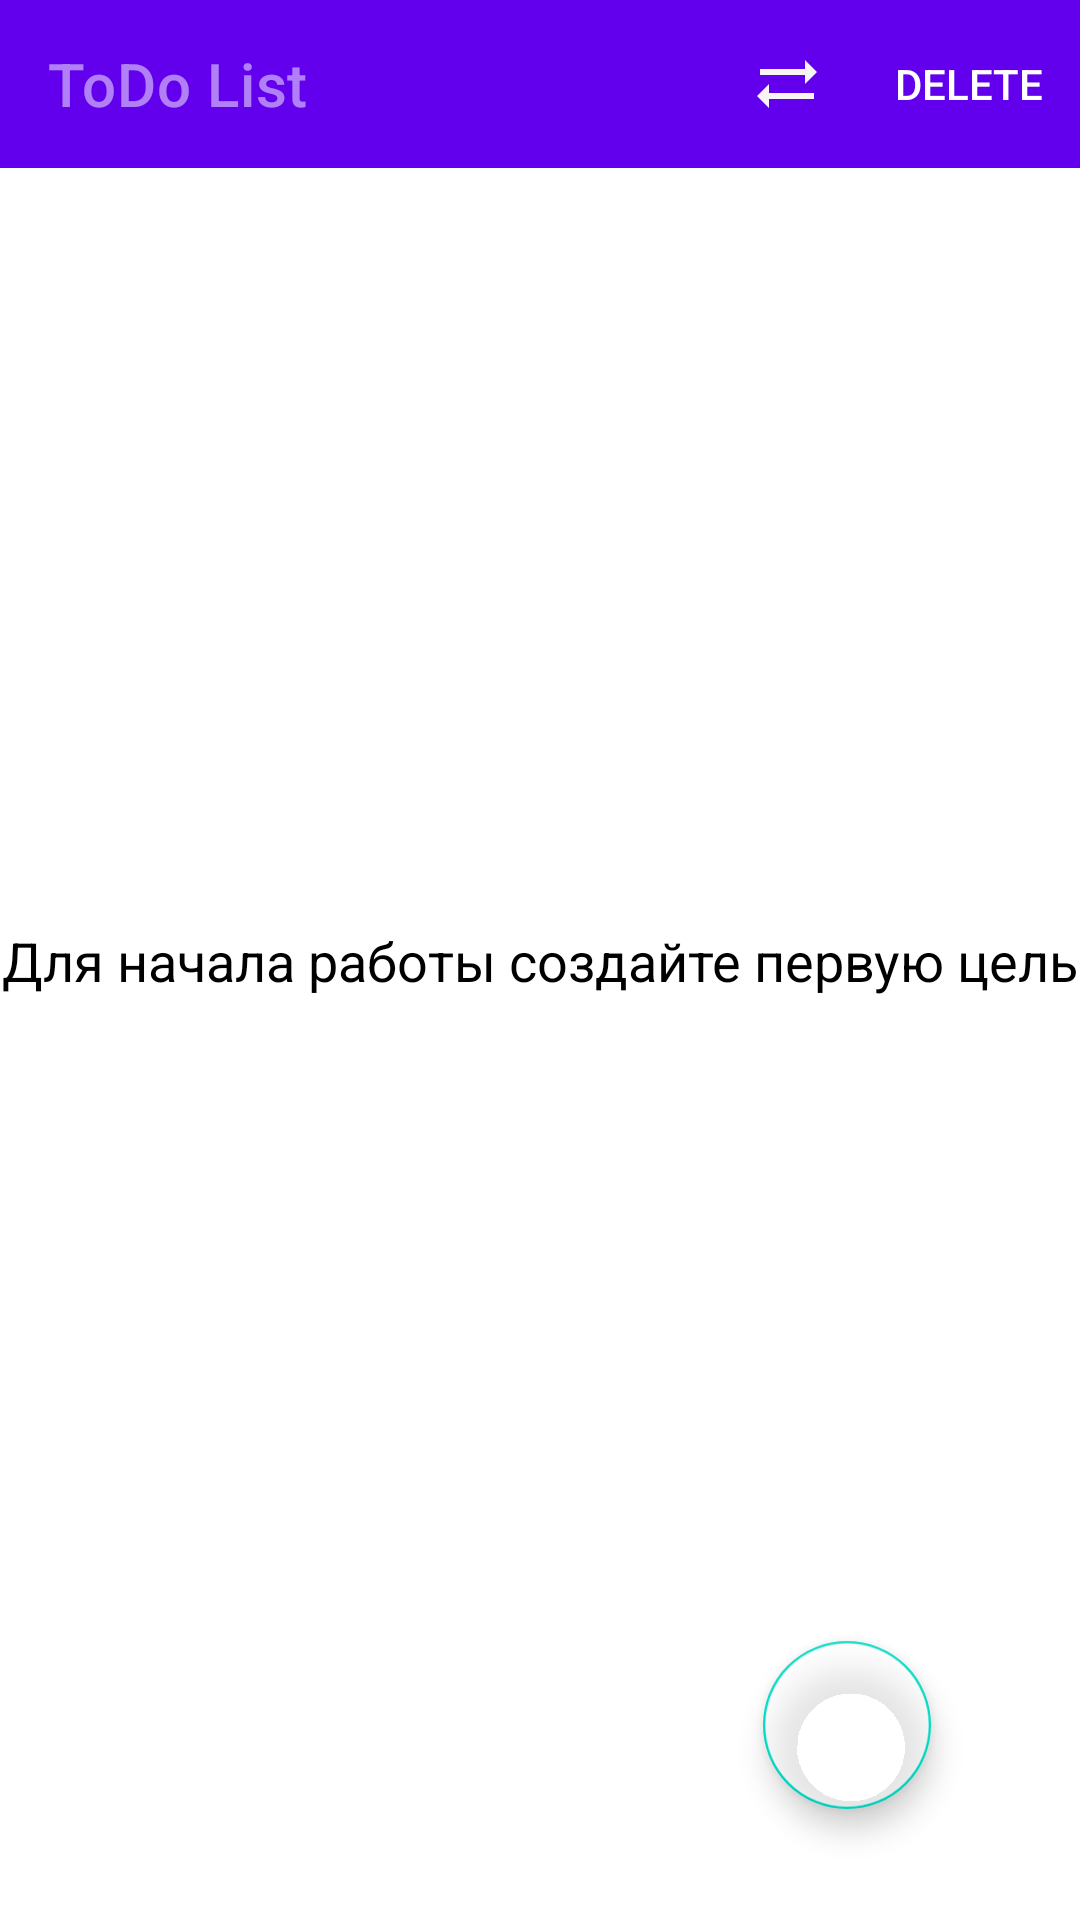

Android layout source for this screen:
<!-- AndroidManifest.xml: application theme Theme.AndroidLab2022 -->
<!-- res/layout/fragment_tasks.xml -->
<?xml version="1.0" encoding="utf-8"?>
<androidx.constraintlayout.widget.ConstraintLayout xmlns:android="http://schemas.android.com/apk/res/android"
    xmlns:app="http://schemas.android.com/apk/res-auto"
    xmlns:tools="http://schemas.android.com/tools"
    android:layout_width="match_parent"
    android:layout_height="match_parent"
    tools:context=".ui.TasksFragment">

    <com.google.android.material.appbar.AppBarLayout
        android:id="@+id/app_bar"
        android:layout_width="match_parent"
        android:layout_height="wrap_content"
        app:layout_constraintEnd_toEndOf="parent"
        app:layout_constraintStart_toStartOf="parent"
        app:layout_constraintTop_toTopOf="parent">

        <androidx.appcompat.widget.Toolbar
            android:id="@+id/tool_bar"
            android:layout_width="match_parent"
            android:layout_height="wrap_content"
            android:theme="@style/ThemeOverlay.AppCompat.Dark.ActionBar"
            app:menu="@menu/main_menu"
            app:title="ToDo List"
            app:titleTextColor="@color/white" />
    </com.google.android.material.appbar.AppBarLayout>


    <androidx.recyclerview.widget.RecyclerView
        android:id="@+id/rv_tasks"
        android:layout_width="match_parent"
        android:layout_height="match_parent"
        android:layout_marginTop="65dp"
        app:layoutManager="androidx.recyclerview.widget.GridLayoutManager"
        app:layout_constraintStart_toStartOf="parent"
        app:layout_constraintTop_toBottomOf="@+id/app_bar"
        app:spanCount="2"
        tools:itemCount="16"
        tools:listitem="@layout/task">

    </androidx.recyclerview.widget.RecyclerView>

    <com.google.android.material.floatingactionbutton.FloatingActionButton
        android:id="@+id/fb_add"
        android:layout_width="56dp"
        android:layout_height="56dp"
        android:layout_margin="24dp"
        android:clickable="true"
        android:contentDescription="Add"
        android:elevation="2dp"
        android:focusable="true"
        android:src="@drawable/ic_baseline_add_24"
        app:iconSize="38dp"
        android:backgroundTint="@color/white"
        app:layout_constraintBottom_toBottomOf="parent"
        app:layout_constraintEnd_toEndOf="parent"
        app:layout_constraintHorizontal_bias="0.9"
        app:layout_constraintStart_toStartOf="parent"
        app:layout_constraintTop_toTopOf="parent"
        app:layout_constraintVertical_bias="0.976" />

    <TextView
        android:id="@+id/tv_noTasks"
        android:layout_width="wrap_content"
        android:layout_height="wrap_content"
        android:text="Для начала работы создайте первую цель"
        app:layout_constraintBottom_toBottomOf="parent"
        app:layout_constraintEnd_toEndOf="parent"
        app:layout_constraintStart_toStartOf="parent"
        app:layout_constraintTop_toTopOf="parent"
        android:textSize="18sp"
        android:textColor="@color/black"
        />


</androidx.constraintlayout.widget.ConstraintLayout>
<!-- res/layout/task.xml (included above) -->
<?xml version="1.0" encoding="utf-8"?>
<androidx.constraintlayout.widget.ConstraintLayout xmlns:android="http://schemas.android.com/apk/res/android"
    xmlns:app="http://schemas.android.com/apk/res-auto"
    xmlns:tools="http://schemas.android.com/tools"
    android:layout_width="200dp"
    android:layout_height="105dp"
    android:background="@color/white"
    android:layout_marginTop="10dp">


    <androidx.appcompat.widget.AppCompatTextView
        android:id="@+id/tv_title"
        android:layout_width="wrap_content"
        android:layout_height="wrap_content"
        android:layout_margin="8dp"
        android:layout_marginTop="20dp"
        android:layout_marginBottom="-5dp"
        android:textColor="@color/black"
        android:textSize="18sp"
        android:textStyle="italic"
        app:layout_constraintBottom_toTopOf="@+id/tv_description"
        app:layout_constraintEnd_toEndOf="parent"
        app:layout_constraintHorizontal_bias="0.006"
        app:layout_constraintStart_toStartOf="parent"
        app:layout_constraintTop_toTopOf="parent"
        tools:text="Text" />


    <androidx.appcompat.widget.AppCompatTextView
        android:id="@+id/tv_description"
        android:layout_width="wrap_content"
        android:layout_height="wrap_content"
        android:layout_margin="8dp"
        android:layout_marginHorizontal="8dp"
        android:layout_marginStart="8dp"
        android:layout_marginTop="-5dp"
        android:textSize="10sp"
        app:layout_constraintBottom_toTopOf="@+id/tv_date"
        app:layout_constraintEnd_toEndOf="parent"
        app:layout_constraintHorizontal_bias="0.0"
        app:layout_constraintStart_toStartOf="parent"
        app:layout_constraintTop_toBottomOf="@+id/tv_title"
        tools:text="Description" />

    <androidx.appcompat.widget.AppCompatTextView
        android:id="@+id/tv_location"
        android:layout_width="wrap_content"
        android:layout_height="wrap_content"
        android:layout_marginStart="8dp"
        android:layout_marginBottom="20dp"
        android:text="Location"
        android:textSize="10sp"
        app:layout_constraintBottom_toBottomOf="parent"
        app:layout_constraintEnd_toEndOf="parent"
        app:layout_constraintHorizontal_bias="0.0"
        app:layout_constraintStart_toStartOf="parent"
        app:layout_constraintTop_toBottomOf="@+id/tv_date"
        app:layout_constraintVertical_bias="1.0" />

    <androidx.appcompat.widget.AppCompatTextView
        android:id="@+id/tv_date"
        android:layout_width="wrap_content"
        android:layout_height="wrap_content"
        android:layout_marginStart="8dp"
        android:layout_marginBottom="4dp"
        android:fontFamily="@font/prosto_one"
        android:text="Date"
        android:textSize="10sp"
        app:layout_constraintBottom_toTopOf="@+id/tv_location"
        app:layout_constraintEnd_toEndOf="parent"
        app:layout_constraintHorizontal_bias="0.0"
        app:layout_constraintStart_toStartOf="parent"
        app:layout_constraintTop_toBottomOf="@+id/tv_description" />

    <ImageButton
        android:id="@+id/ib_delete"
        android:layout_width="23dp"
        android:layout_height="23dp"
        android:layout_margin="16dp"
        android:layout_marginEnd="15dp"
        android:background="@drawable/ic_baseline_delete_24"
        android:backgroundTint="#672C7E"
        android:contentDescription="delete"
        android:padding="0dp"
        app:layout_constraintBottom_toBottomOf="parent"
        app:layout_constraintEnd_toEndOf="parent"
        app:layout_constraintStart_toEndOf="@+id/tv_description"
        app:layout_constraintTop_toTopOf="parent" />

    <ImageButton
        android:id="@+id/ib_edit"
        android:layout_width="23dp"
        android:layout_height="23dp"
        android:layout_margin="16dp"
        android:background="@drawable/ic_baseline_edit_24"
        android:backgroundTint="#672C7E"
        android:contentDescription="edit"
        android:padding="0dp"
        app:layout_constraintBottom_toBottomOf="parent"
        app:layout_constraintEnd_toEndOf="parent"
        app:layout_constraintStart_toEndOf="@+id/ib_delete"
        app:layout_constraintTop_toTopOf="parent" />


</androidx.constraintlayout.widget.ConstraintLayout>
<!-- resources referenced by this layout -->
<resources>
  <color name="black">#FF000000</color>
  <color name="white">#80FFFFFF</color>
  <style name="Theme.AndroidLab2022" parent="Theme.MaterialComponents.DayNight.DarkActionBar">
          
          <item name="colorPrimary">@color/purple_500</item>
          <item name="colorPrimaryVariant">@color/purple_700</item>
          <item name="colorOnPrimary">@color/white</item>
          
          <item name="colorSecondary">@color/teal_200</item>
          <item name="colorSecondaryVariant">@color/teal_700</item>
          <item name="colorOnSecondary">@color/black</item>
          
          <item name="android:statusBarColor" tools:targetApi="l">?attr/colorPrimaryVariant</item>
          
      </style>
  <color name="purple_500">#FF6200EE</color>
  <color name="purple_700">#FF3700B3</color>
  <color name="teal_200">#FF03DAC5</color>
  <color name="teal_700">#FF018786</color>
</resources>
